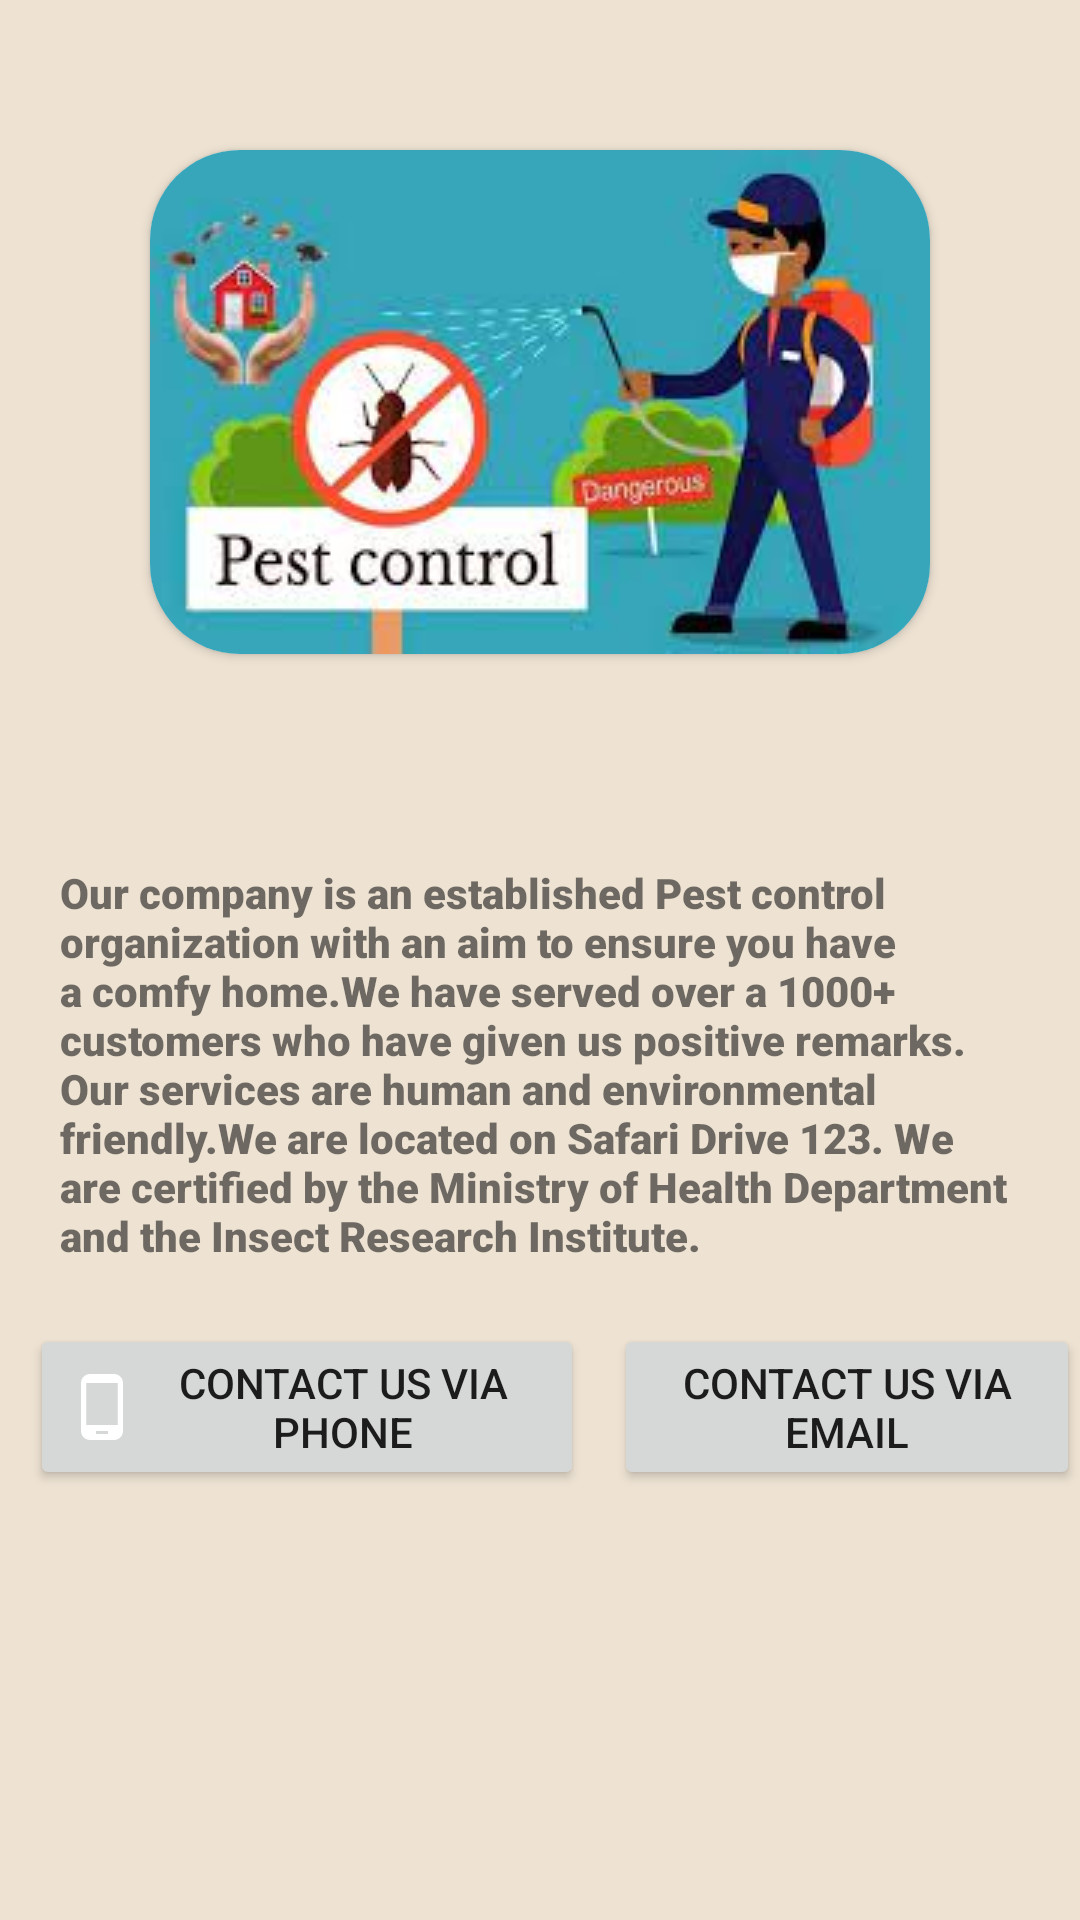

Reconstruct the res/layout file that produces this screen, plus the resources it refers to.
<!-- AndroidManifest.xml: application theme Theme.CleanHouse -->
<!-- res/layout/activity_advert2.xml -->
<?xml version="1.0" encoding="utf-8"?>
<RelativeLayout
    xmlns:android="http://schemas.android.com/apk/res/android"
    xmlns:app="http://schemas.android.com/apk/res-auto"
    xmlns:tools="http://schemas.android.com/tools"
    android:layout_width="match_parent"
    android:layout_height="match_parent"
    tools:context=".Advert"
    android:background="#EEE3D3">





    <androidx.cardview.widget.CardView
        android:layout_width="wrap_content"
        android:layout_height="wrap_content"
        app:cardCornerRadius="30dp"
        android:layout_margin="50dp"
        android:elevation="10dp"
        android:layout_centerHorizontal="true"

        android:id="@+id/pest"

        >

        <ScrollView
            android:layout_width="wrap_content"
            android:layout_height="wrap_content"
            android:splitMotionEvents="true">

            <ImageView

                android:layout_width="wrap_content"
                android:layout_height="wrap_content"
                android:scaleType="centerCrop"
                android:src="@drawable/pc1"

                />
        </ScrollView>

    </androidx.cardview.widget.CardView>
    <TextView
        android:layout_width="wrap_content"
        android:layout_height="wrap_content"
        android:text="@string/About"
        android:layout_below="@+id/pest"
        android:padding="20dp"
        android:textStyle="bold"
        android:fontFamily="sans-serif-black"
        android:id="@+id/text_sample"

        />
    <LinearLayout
        android:layout_width="wrap_content"
        android:layout_height="wrap_content"
        android:orientation="horizontal"
        android:weightSum="2"
        android:layout_below="@id/text_sample"
        >
        <Button

            android:layout_width="wrap_content"
            android:layout_height="wrap_content"
            android:text="Contact us via phone"
            android:drawableLeft="@drawable/phone"
            android:layout_below="@id/text_sample"
            android:layout_marginStart="10dp"
            android:layout_weight="1"
            android:id="@+id/contact_phone"

            />

        <Button
            android:layout_width="wrap_content"
            android:layout_height="wrap_content"
            android:text="Contact us via Email"
            android:drawableLeft="@drawable/email"
            android:layout_below="@id/text_sample"
            android:layout_alignRight="@+id/contact_phone"
            android:layout_marginStart="10dp"
            android:id="@+id/contact_email"
            android:layout_weight="1"
            />

    </LinearLayout>

</RelativeLayout>
<!-- resources referenced by this layout -->
<resources>
  <!-- drawable pc1: jpg bitmap (drawable-v24, 8634 bytes) -->
  <!-- drawable phone (drawable) -->
  <vector xmlns:android="http://schemas.android.com/apk/res/android"
      android:width="24dp"
      android:height="24dp"
      android:viewportWidth="24"
      android:viewportHeight="24"
  
  
      >
  
    <path
        android:fillColor="@android:color/white"
        android:pathData="M16,1L8,1C6.34,1 5,2.34 5,4v16c0,1.66 1.34,3 3,3h8c1.66,0 3,-1.34 3,-3L19,4c0,-1.66 -1.34,-3 -3,-3zM14,21h-4v-1h4v1zM17.25,18L6.75,18L6.75,4h10.5v14z"/>
  </vector>
  <string name="About">
          Our company is an established Pest control organization with an aim to ensure you
          have a comfy home.We have served over a 1000+ customers who have given us positive remarks.
          Our services are human and environmental friendly.We are located on Safari Drive 123.
          We are certified by the Ministry of Health Department and the Insect Research Institute.
  
      </string>
  <style name="Theme.CleanHouse" parent="Theme.MaterialComponents.DayNight.NoActionBar">
          
          <item name="colorPrimary">@color/purple_500</item>
          <item name="colorPrimaryVariant">@color/purple_700</item>
          <item name="colorOnPrimary">@color/white</item>
          
          <item name="colorSecondary">@color/teal_200</item>
          <item name="colorSecondaryVariant">@color/teal_700</item>
          <item name="colorOnSecondary">@color/black</item>
          
          <item name="android:statusBarColor" tools:targetApi="l">?attr/colorPrimaryVariant</item>
          
      </style>
  <!-- not gathered from this repository: default colours our renderer supplied (Android Studio template values) -->
  <color name="purple_500">#FF6200EE</color>
  <color name="purple_700">#FF3700B3</color>
  <color name="teal_200">#FF03DAC5</color>
  <color name="teal_700">#FF018786</color>
  <color name="black">#FF000000</color>
  <color name="white">#FFFFFFFF</color>
</resources>
